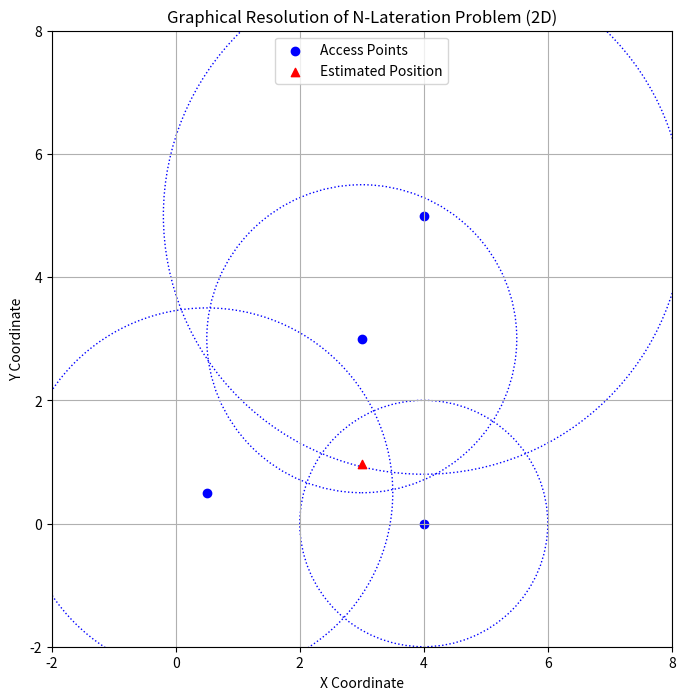

Generate this figure with matplotlib:
import numpy as np
import matplotlib.pyplot as plt
from scipy.optimize import least_squares

# Dataset: Known positions of access points (emitters) and their distances to the receiver
emitters = [
    {"pos": (0.5, 0.5), "distance": 3.0},
    {"pos": (4.0, 0.0), "distance": 2.0},
    {"pos": (4.0, 5.0), "distance": 4.2},
    {"pos": (3.0, 3.0), "distance": 2.5}
]

# Function to compute distance error
def distance_error(guess, emitters):
    x, y = guess
    return [np.sqrt((x - e["pos"][0])**2 + (y - e["pos"][1])**2) - e["distance"] for e in emitters]

# Find the estimated receiver position by minimizing the error
initial_guess = (2, 2)  # Initial assumption for receiver position
result = least_squares(distance_error, initial_guess, args=(emitters,))
estimated_x, estimated_y = result.x

# Plot the emitters and their circles
fig, ax = plt.subplots(figsize=(8, 8))
for emitter in emitters:
    x, y = emitter["pos"]
    distance = emitter["distance"]
    circle = plt.Circle((x, y), distance, color='b', fill=False, linestyle="dotted")
    ax.add_patch(circle)
    ax.scatter(x, y, color='blue', label="Access Points" if "Access Points" not in ax.get_legend_handles_labels()[1] else "")

# Plot the estimated receiver position
ax.scatter(estimated_x, estimated_y, color='red', marker="^", label="Estimated Position")

# Formatting the plot
ax.set_xlim(-2, 8)
ax.set_ylim(-2, 8)
ax.set_xlabel("X Coordinate")
ax.set_ylabel("Y Coordinate")
ax.set_title("Graphical Resolution of N-Lateration Problem (2D)")
ax.legend()
ax.grid(True)
plt.show()
